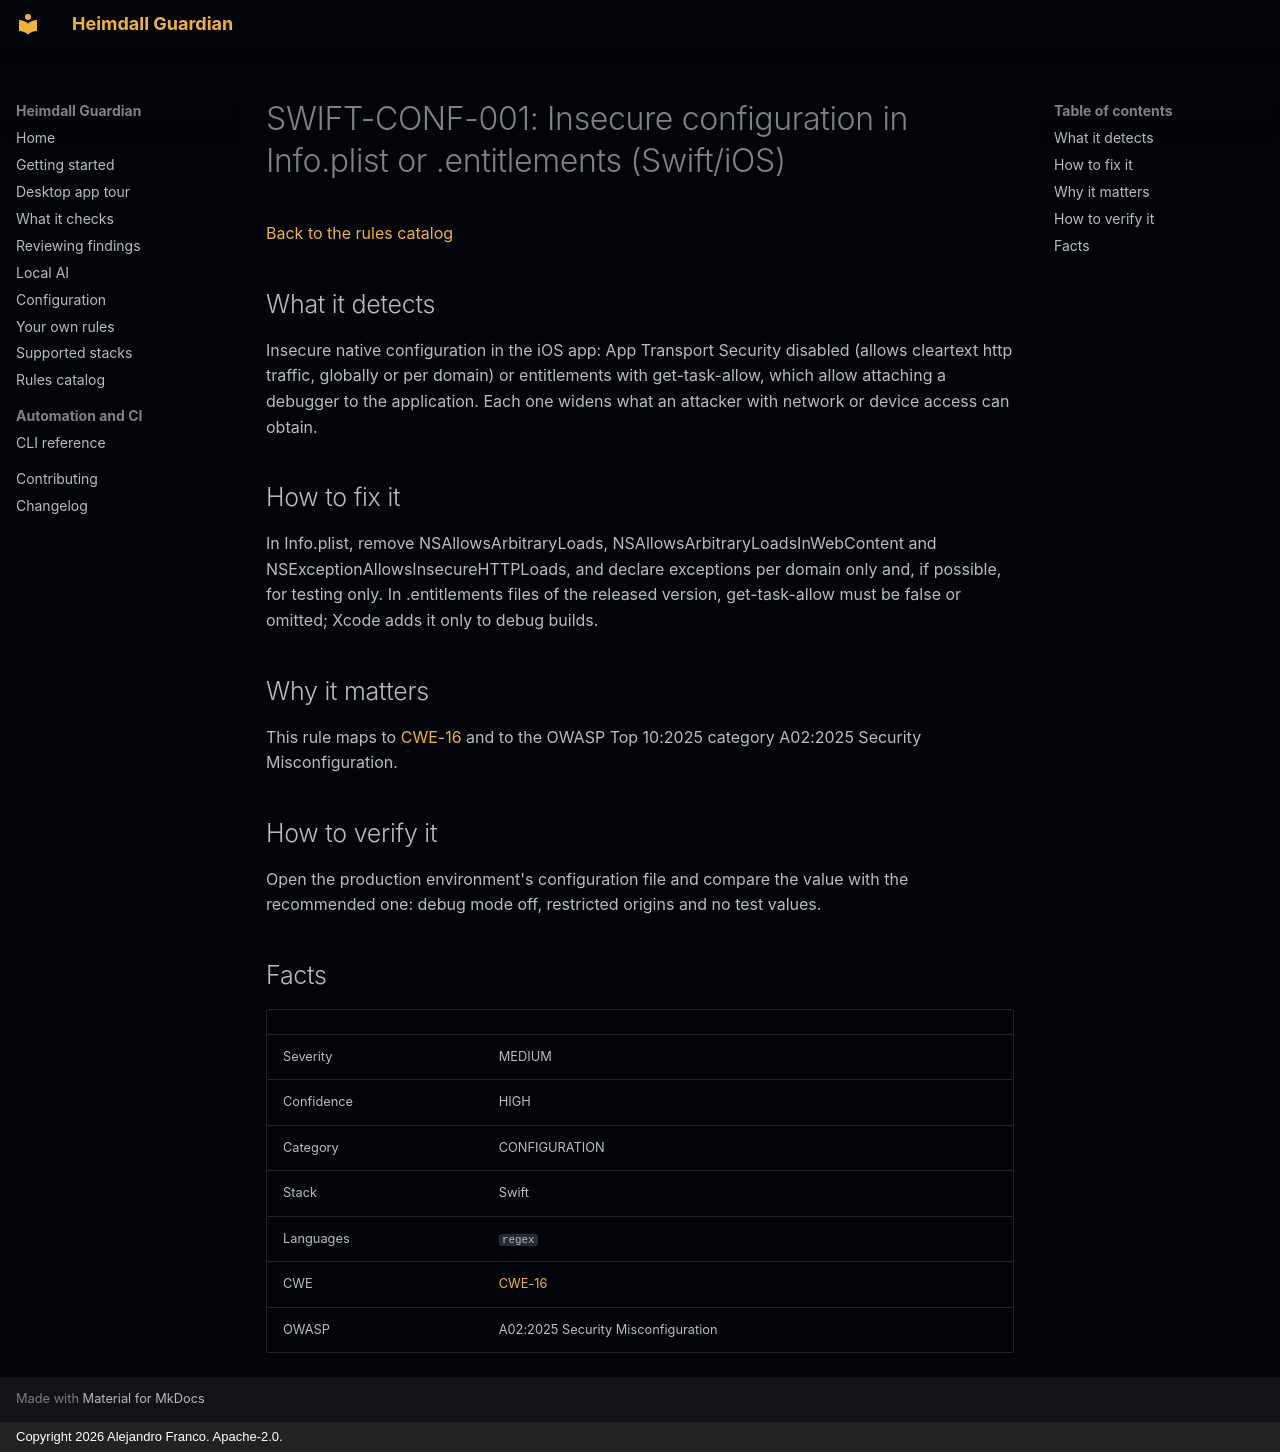

repository: jafrancov/heimdall-guardian · page: rules/SWIFT-CONF-001/index.html · generator: mkdocs · copyright: Copyright 2026 Alejandro Franco. Apache-2.0.

# SWIFT-CONF-001: Insecure configuration in Info.plist or .entitlements (Swift/iOS)

[Back to the rules catalog](index.md)

## What it detects

Insecure native configuration in the iOS app: App Transport Security disabled (allows cleartext http traffic, globally or per domain) or entitlements with get-task-allow, which allow attaching a debugger to the application. Each one widens what an attacker with network or device access can obtain.

## How to fix it

In Info.plist, remove NSAllowsArbitraryLoads, NSAllowsArbitraryLoadsInWebContent and NSExceptionAllowsInsecureHTTPLoads, and declare exceptions per domain only and, if possible, for testing only. In .entitlements files of the released version, get-task-allow must be false or omitted; Xcode adds it only to debug builds.

## Why it matters

This rule maps to [CWE-16](https://cwe.mitre.org/data/definitions/16.html) and to the OWASP Top 10:2025 category A02:2025 Security Misconfiguration.

## How to verify it

Open the production environment's configuration file and compare the value with the recommended one: debug mode off, restricted origins and no test values.

## Facts

| | |
|---|---|
| Severity | MEDIUM |
| Confidence | HIGH |
| Category | CONFIGURATION |
| Stack | Swift |
| Languages | `regex` |
| CWE | [CWE-16](https://cwe.mitre.org/data/definitions/16.html) |
| OWASP | A02:2025 Security Misconfiguration |
